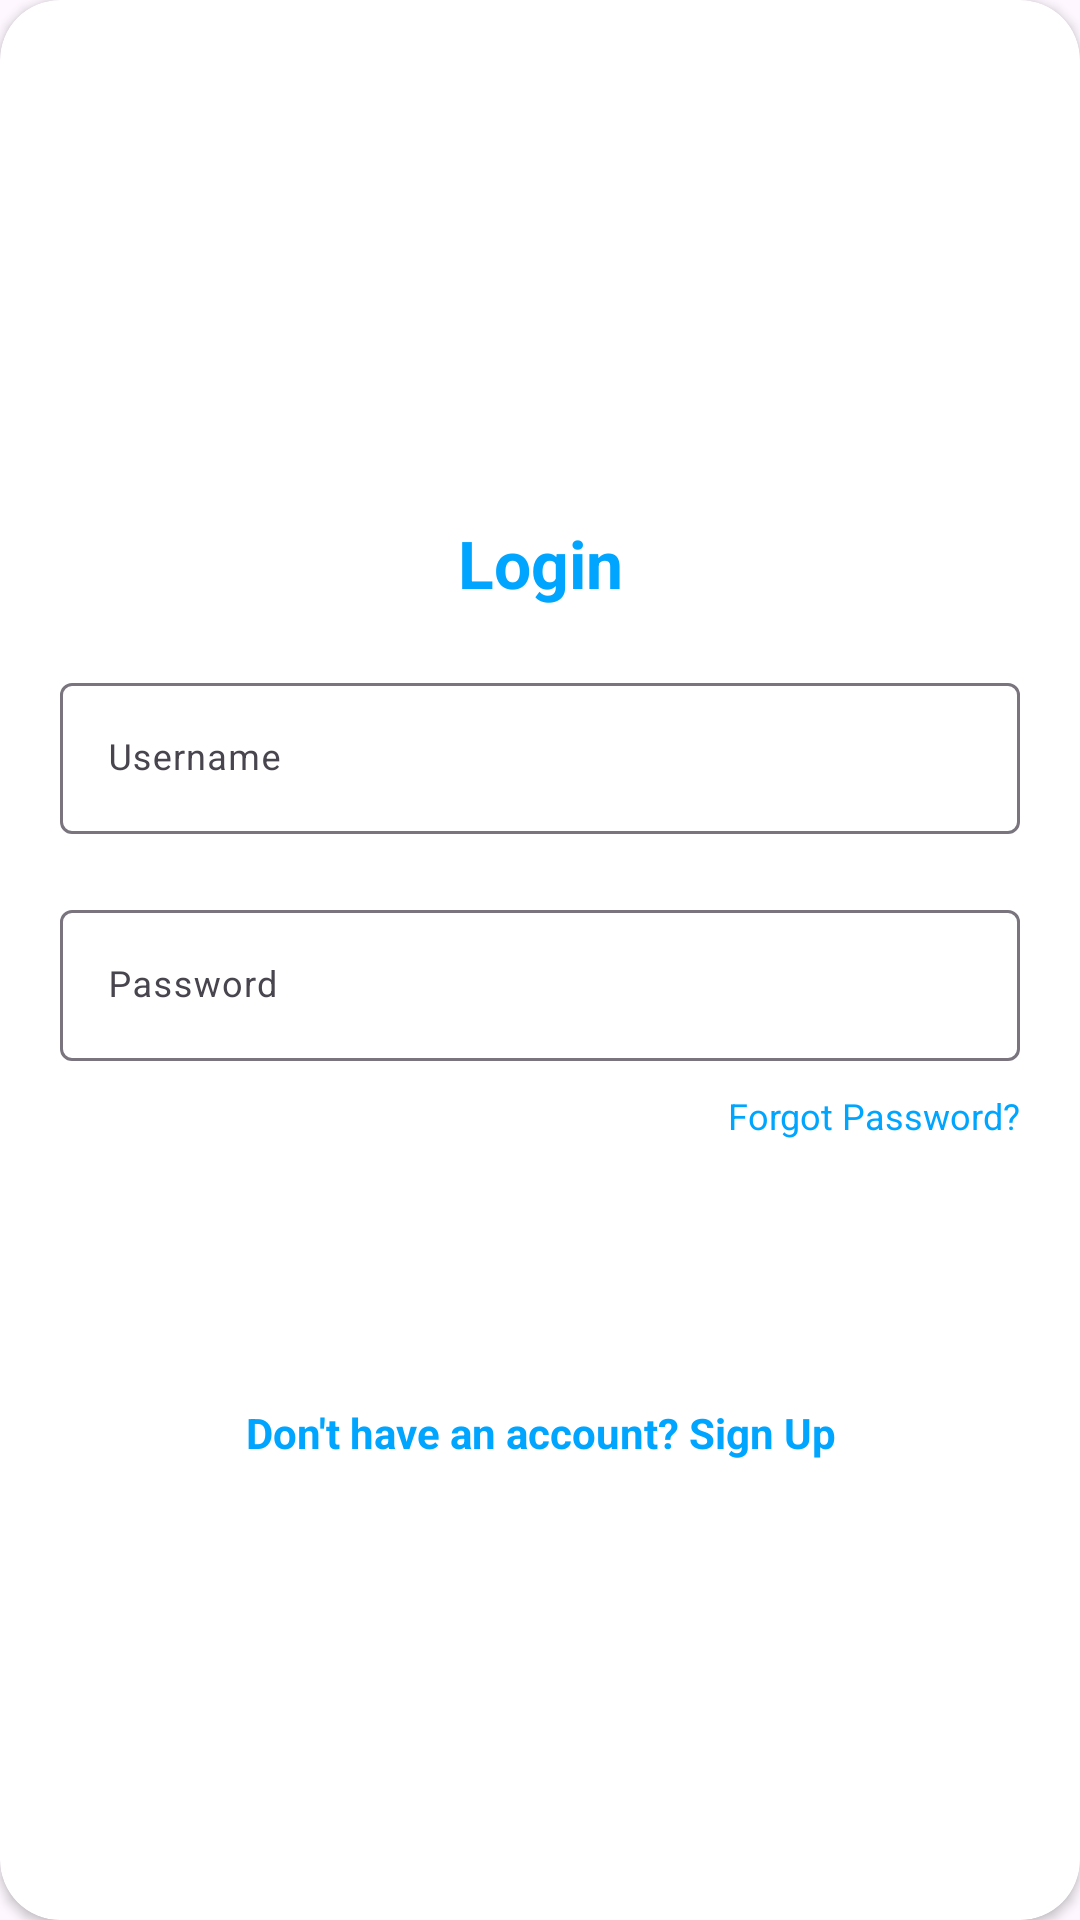

Layout XML and referenced resources for this Android screen:
<!-- AndroidManifest.xml: application theme Theme.BadmintonBookingApp -->
<!-- res/layout/layout_login.xml -->
<?xml version="1.0" encoding="utf-8"?>
<androidx.cardview.widget.CardView
    xmlns:android="http://schemas.android.com/apk/res/android"
    xmlns:app="http://schemas.android.com/apk/res-auto"
    style="@style/loginCard"
    android:id="@+id/cvLogin"
    app:cardCornerRadius="@dimen/loginCardRadius"
    android:elevation="5dp"
    android:layout_gravity="center"
    android:layout_marginTop="@dimen/loginViewsMargin"
    android:layout_marginBottom="@dimen/loginViewsMargin"
    android:background="@color/whiteCardColor">

    <LinearLayout
        style="@style/linearParent"
        android:layout_gravity="center"
        android:padding="@dimen/loginViewsMargin">

        <TextView
            style="@style/headerTextPrimary"
            android:text="Login"
            android:layout_marginTop="@dimen/loginViewsMargin"/>

        <com.google.android.material.textfield.TextInputLayout
            android:id="@+id/textInputEmail"
            style="@style/parent"
            android:layout_marginTop="@dimen/loginViewsMargin">
            <EditText
                android:id="@+id/etUsername"
                style="@style/modifiedEditText"
                android:maxLines="1"
                android:drawableLeft="@drawable/round_person_24"
                android:drawablePadding="@dimen/textview_margin"
                android:hint="@string/username"/>
        </com.google.android.material.textfield.TextInputLayout>

        <com.google.android.material.textfield.TextInputLayout
            android:id="@+id/textInputPassword"
            style="@style/parent"
            android:layout_marginTop="@dimen/loginViewsMargin">
            <EditText
                android:id="@+id/etPassword"
                style="@style/modifiedEditText"
                android:hint="@string/login_password_hint"
                android:maxLines="1"
                android:drawableLeft="@drawable/baseline_lock_24"
                android:drawablePadding="@dimen/textview_margin"
                android:inputType="textPassword"/>
        </com.google.android.material.textfield.TextInputLayout>

        <TextView
            style="@style/viewParent"
            android:text="Forgot Password?"
            android:textColor="@color/primaryTextColor"
            android:textSize="@dimen/newsMoreTextSize"
            android:layout_gravity="end"
            android:layout_marginTop="10dp"/>

        <Button
            android:id="@+id/btnLogin"
            style="@style/loginButton"
            android:layout_gravity="center_horizontal"
            android:layout_marginTop="@dimen/loginViewsMargin"
            app:backgroundTint="@null"
            android:text="Login" />

        <TextView
            style="@style/parent"
            android:id="@+id/tvRegister"
            android:textAlignment="center"
            android:textStyle="bold"
            android:textColor="@color/primaryTextColor"
            android:text="@string/login_signup_hint"
            android:onClick="viewRegisterClicked"
            android:layout_marginTop="@dimen/loginViewsMargin"/>

    </LinearLayout>
</androidx.cardview.widget.CardView>
<!-- resources referenced by this layout -->
<resources>
  <color name="primaryTextColor">#00a5ff</color>
  <color name="whiteCardColor">#fff</color>
  <dimen name="loginCardRadius">20dp</dimen>
  <dimen name="loginViewsMargin">20dp</dimen>
  <dimen name="newsMoreTextSize">12sp</dimen>
  <dimen name="textview_margin">12dp</dimen>
  <string name="login_password_hint">Password</string>
  <string name="login_signup_hint">Don\'t have an account? Sign Up</string>
  <string name="username">Username</string>
  <style name="headerTextPrimary" parent="headerText">
          <item name="android:textColor">@color/primaryTextColor</item>
      </style>
  <style name="linearParent" parent="parent">
          <item name="android:orientation">vertical</item>
      </style>
  <style name="loginButton" parent="viewParent">
          <item name="android:background">@drawable/login_button_bk</item>
          <item name="android:textColor">@color/whiteTextColor</item>
          <item name="android:textStyle">bold</item>
      </style>
  <style name="loginCard" parent="parent" />
  <style name="modifiedEditText" parent="parent">
          <item name="android:textSize">@dimen/newsMoreTextSize</item>
          <item name="android:backgroundTint">@color/primaryTextColor</item>
      </style>
  <style name="parent">
          <item name="android:layout_width">match_parent</item>
          <item name="android:layout_height">wrap_content</item>
      </style>
  <style name="viewParent">
          <item name="android:layout_width">wrap_content</item>
          <item name="android:layout_height">wrap_content</item>
      </style>
  <style name="Theme.BadmintonBookingApp" parent="Base.Theme.BadmintonBookingApp" />
  <style name="headerText" parent="parent">
          <item name="android:textSize">@dimen/headerTextSize</item>
          <item name="android:textAlignment">center</item>
          <item name="android:textColor">@color/whiteTextColor</item>
          <item name="android:textStyle">bold</item>
      </style>
  <color name="whiteTextColor">#fff</color>
  <style name="Base.Theme.BadmintonBookingApp" parent="Theme.Material3.DayNight">
          
  
  
  
      </style>
  <dimen name="headerTextSize">22sp</dimen>
</resources>
